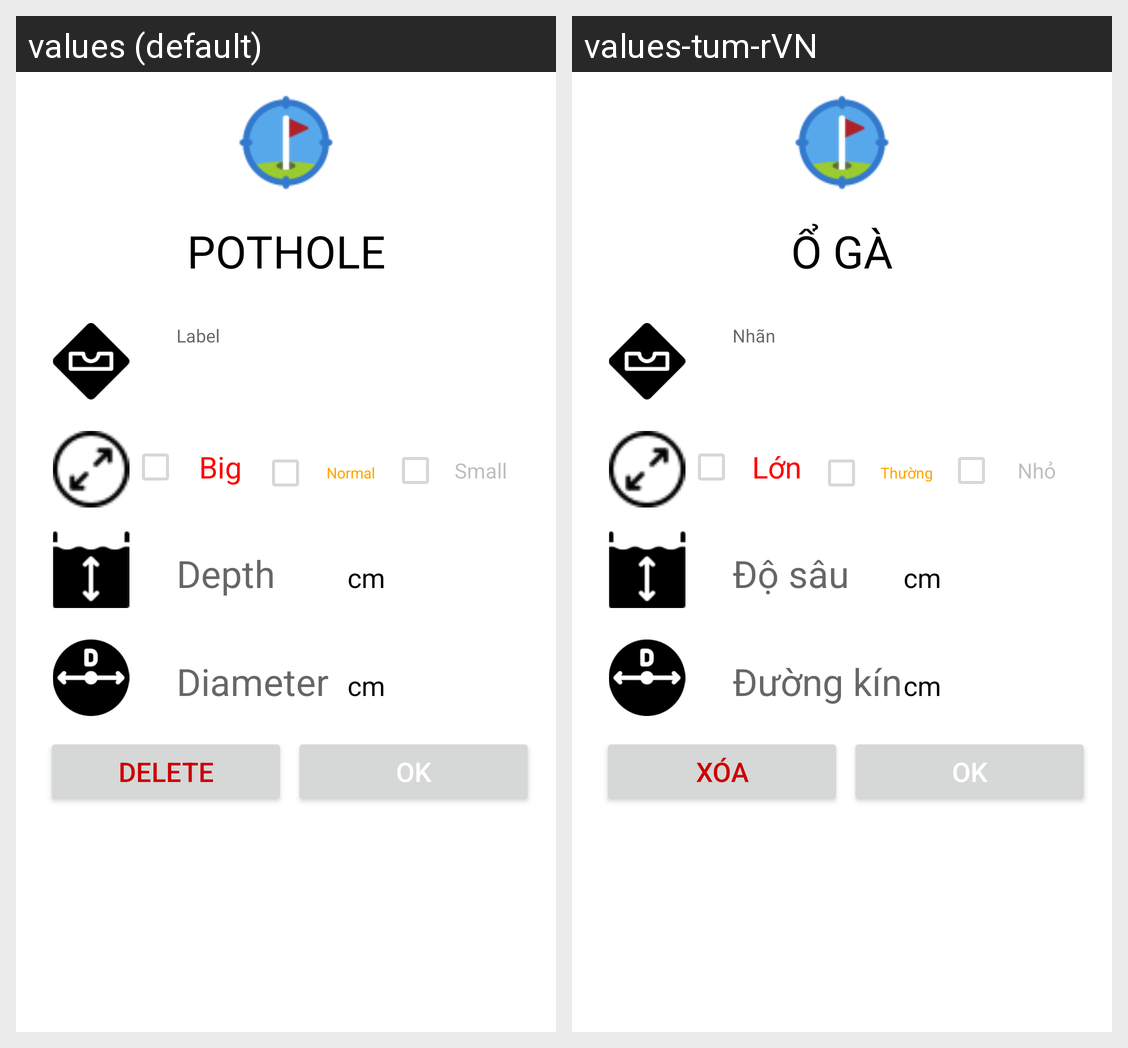

Translations of the strings shown on this Android screen, per locale in the grid:
Android screen res/layout/show_pothole_dialog.xml rendered under 2 locales, left to right: values (default), values-tum-rVN. Device: Nexus 5 (rendered at 1080×1920; each locale shown at half size, 540×960, under a caption strip naming it); theme Theme.MAP.
Strings drawn on this screen, with the default value and each locale's value (text and hints the layout hard-codes, and strings that could not be matched under every locale, appear in the picture but are not listed):

pothole
  values: POTHOLE
  values-tum-rVN: Ổ GÀ

label
  values: Label
  values-tum-rVN: Nhãn

big
  values: Big
  values-tum-rVN: Lớn

normal
  values: Normal
  values-tum-rVN: Thường

small
  values: Small
  values-tum-rVN: Nhỏ

depth
  values: Depth
  values-tum-rVN: Độ sâu

diameter
  values: Diameter
  values-tum-rVN: Đường kính

delete
  values: Delete
  values-tum-rVN: Xóa
